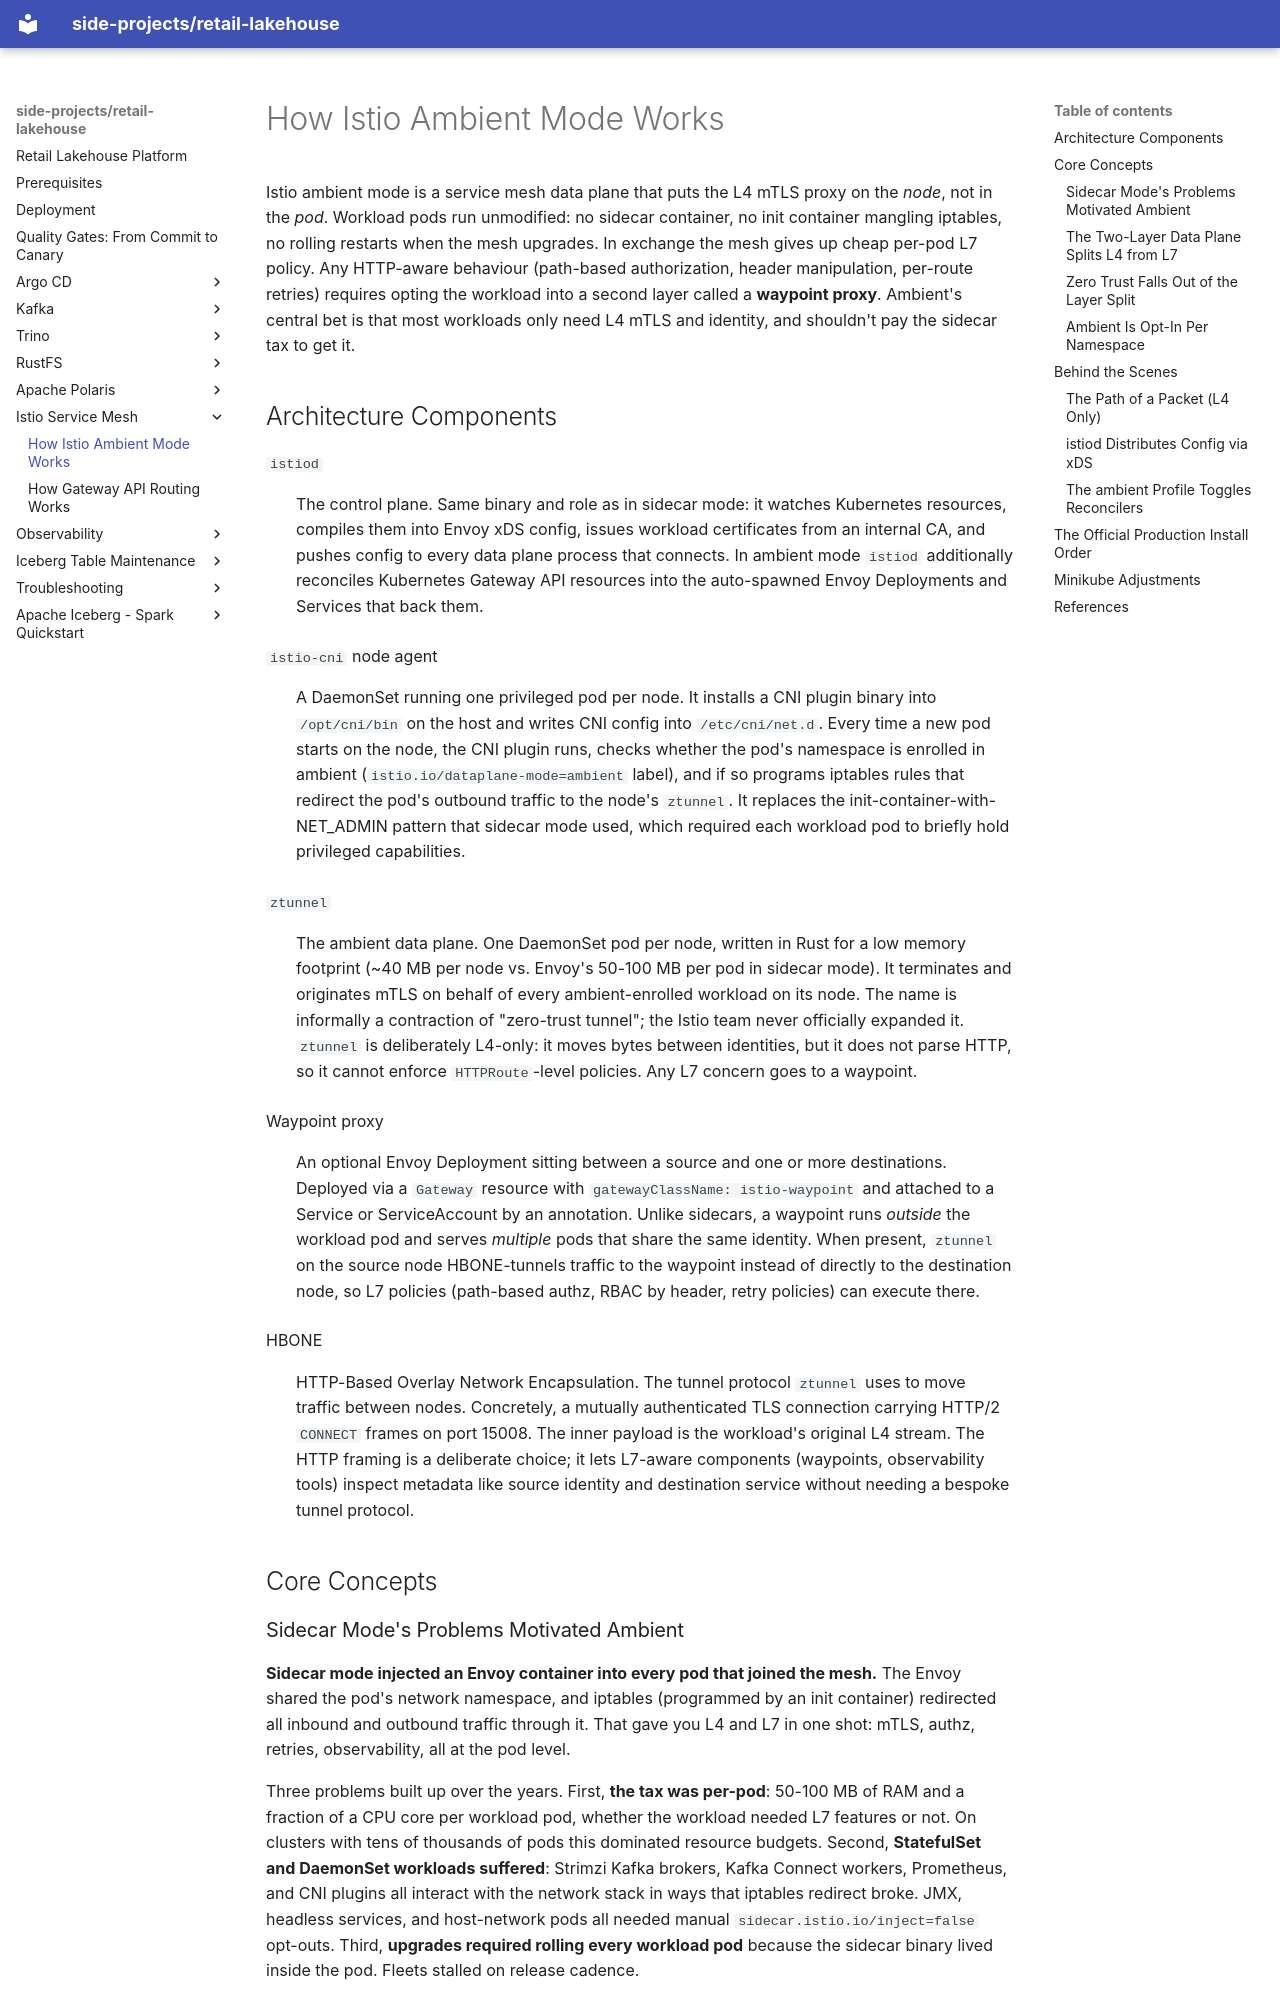

repository: kuanchoulai10/retail-lakehouse · page: istio/ambient-mode/index.html · generator: mkdocs

# How Istio Ambient Mode Works

Istio ambient mode is a service mesh data plane that puts the L4 mTLS proxy on the *node*, not in the *pod*. Workload pods run unmodified: no sidecar container, no init container mangling iptables, no rolling restarts when the mesh upgrades. In exchange the mesh gives up cheap per-pod L7 policy. Any HTTP-aware behaviour (path-based authorization, header manipulation, per-route retries) requires opting the workload into a second layer called a **waypoint proxy**. Ambient's central bet is that most workloads only need L4 mTLS and identity, and shouldn't pay the sidecar tax to get it.

## Architecture Components

`istiod`
: The control plane. Same binary and role as in sidecar mode: it watches Kubernetes resources, compiles them into Envoy xDS config, issues workload certificates from an internal CA, and pushes config to every data plane process that connects. In ambient mode `istiod` additionally reconciles Kubernetes Gateway API resources into the auto-spawned Envoy Deployments and Services that back them.

`istio-cni` node agent
: A DaemonSet running one privileged pod per node. It installs a CNI plugin binary into `/opt/cni/bin` on the host and writes CNI config into `/etc/cni/net.d`. Every time a new pod starts on the node, the CNI plugin runs, checks whether the pod's namespace is enrolled in ambient (`istio.io/dataplane-mode=ambient` label), and if so programs iptables rules that redirect the pod's outbound traffic to the node's `ztunnel`. It replaces the init-container-with-NET_ADMIN pattern that sidecar mode used, which required each workload pod to briefly hold privileged capabilities.

`ztunnel`
: The ambient data plane. One DaemonSet pod per node, written in Rust for a low memory footprint (~40 MB per node vs. Envoy's 50-100 MB per pod in sidecar mode). It terminates and originates mTLS on behalf of every ambient-enrolled workload on its node. The name is informally a contraction of "zero-trust tunnel"; the Istio team never officially expanded it. `ztunnel` is deliberately L4-only: it moves bytes between identities, but it does not parse HTTP, so it cannot enforce `HTTPRoute`-level policies. Any L7 concern goes to a waypoint.

Waypoint proxy
: An optional Envoy Deployment sitting between a source and one or more destinations. Deployed via a `Gateway` resource with `gatewayClassName: istio-waypoint` and attached to a Service or ServiceAccount by an annotation. Unlike sidecars, a waypoint runs *outside* the workload pod and serves *multiple* pods that share the same identity. When present, `ztunnel` on the source node HBONE-tunnels traffic to the waypoint instead of directly to the destination node, so L7 policies (path-based authz, RBAC by header, retry policies) can execute there.

HBONE
: HTTP-Based Overlay Network Encapsulation. The tunnel protocol `ztunnel` uses to move traffic between nodes. Concretely, a mutually authenticated TLS connection carrying HTTP/2 `CONNECT` frames on port 15008. The inner payload is the workload's original L4 stream. The HTTP framing is a deliberate choice; it lets L7-aware components (waypoints, observability tools) inspect metadata like source identity and destination service without needing a bespoke tunnel protocol.

## Core Concepts
